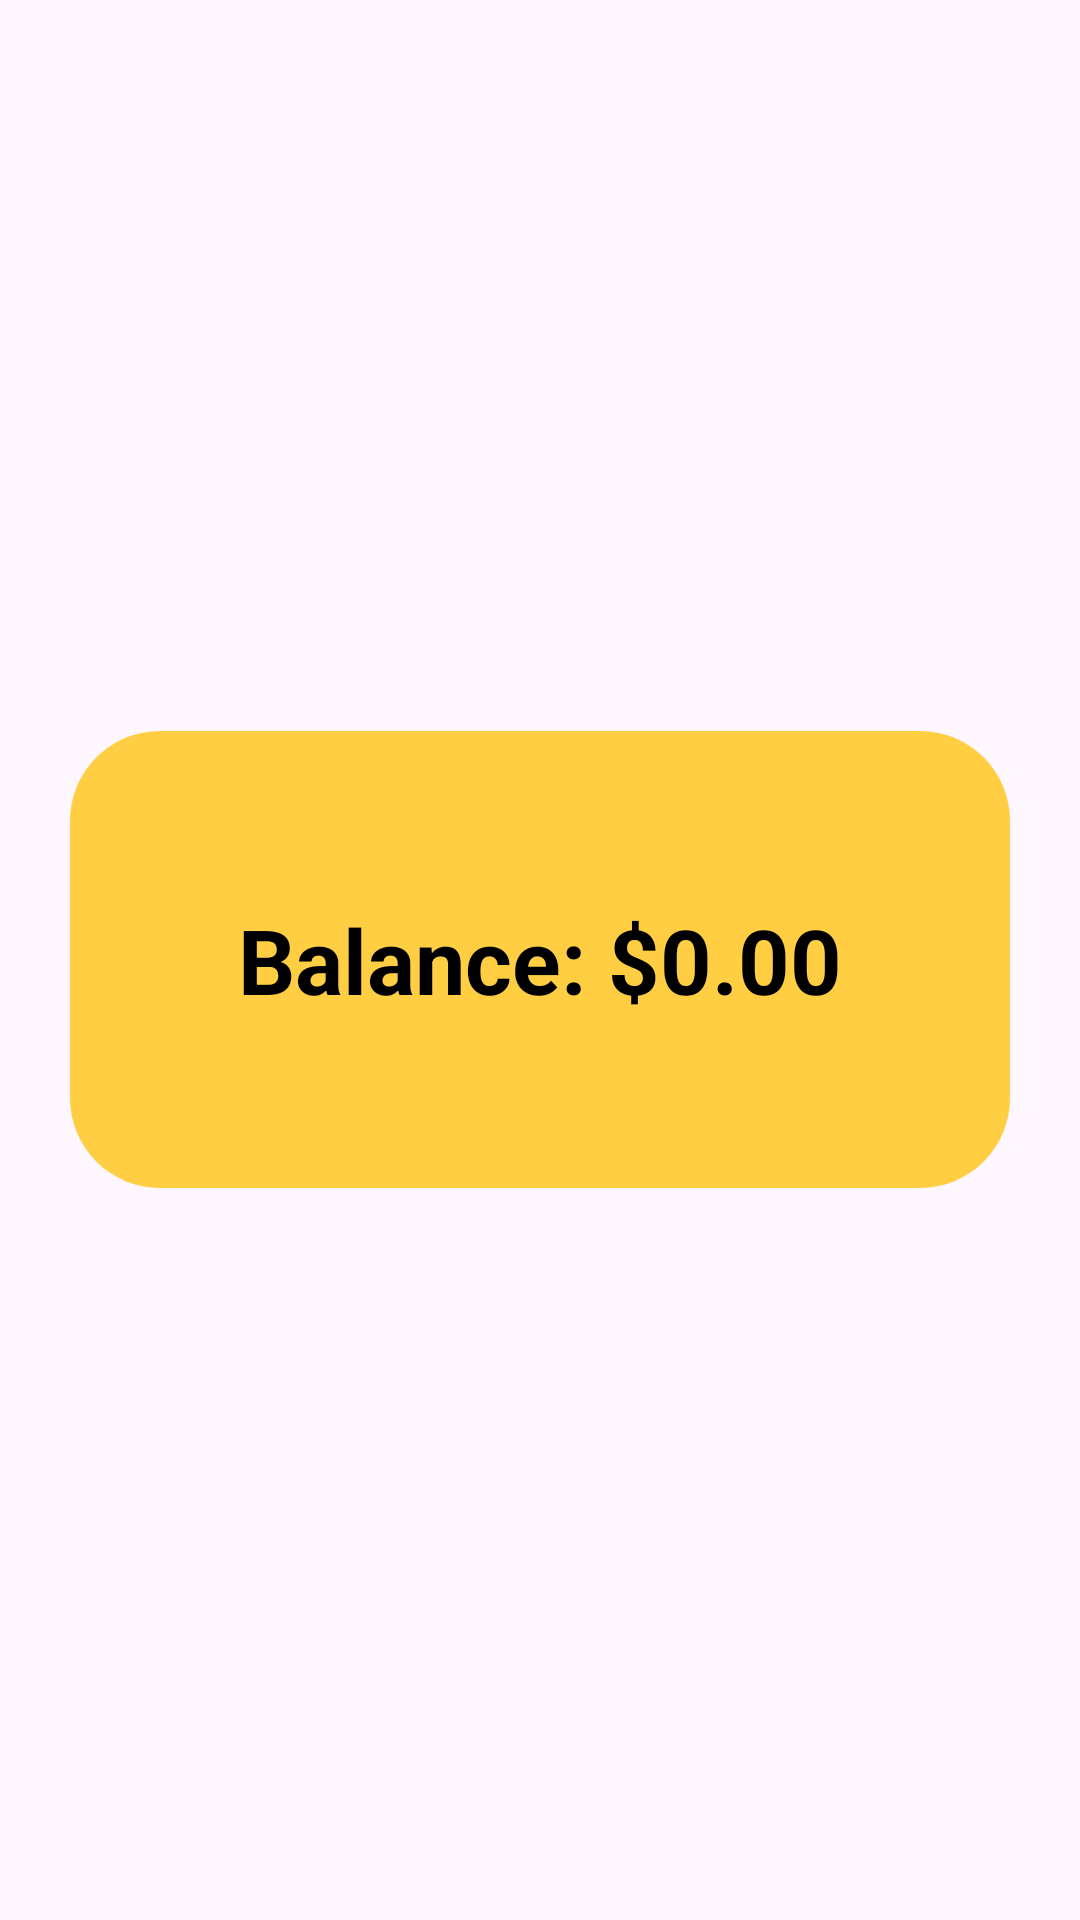

This screen was rendered from an Android layout file. Write that file and the resources it references.
<!-- AndroidManifest.xml: application theme Theme.PlsWork -->
<!-- res/layout/balance_header.xml -->
<?xml version="1.0" encoding="utf-8"?>
<LinearLayout
    xmlns:android="http://schemas.android.com/apk/res/android"
    android:layout_width="match_parent"
    android:layout_height="wrap_content"
    android:orientation="vertical"
    android:gravity="center"
    android:background="@drawable/border2">

    <TextView
        android:id="@+id/tv_balance"
        android:layout_width="wrap_content"
        android:layout_height="wrap_content"
        android:text="Balance: $0.00"
        android:gravity="center"
        android:textColor="#000000"
        android:textSize="30sp"
        android:textStyle="bold"
        android:padding="60dp"
        android:background="@drawable/blackbox" />

</LinearLayout>
<!-- resources referenced by this layout -->
<resources>
  <!-- drawable blackbox (drawable) -->
  <?xml version="1.0" encoding="utf-8"?>
  <layer-list xmlns:android="http://schemas.android.com/apk/res/android">
      
      <item>
          <shape android:shape="rectangle">
              <corners android:radius="16dp"/> 
              <padding android:left="2dp" android:right="2dp" android:top="2dp" android:bottom="2dp"/> 
          </shape>
      </item>
  
      
      <item android:top="2dp" android:left="2dp" android:right="2dp" android:bottom="2dp">
          <shape android:shape="rectangle">
              <solid android:color="#ffce42"/> 
              <corners android:radius="30dp"/> 
          </shape>
      </item>
  </layer-list>
  <!-- drawable border2 (drawable) -->
  <?xml version="1.0" encoding="utf-8"?>
  <shape xmlns:android="http://schemas.android.com/apk/res/android"
      android:shape="rectangle">
  
      <corners android:radius="16dp" />
      <solid android:color="#00000000 " />
      <stroke
          android:width="1dp"
          android:color="#00000000" />
  </shape>
  <style name="Theme.PlsWork" parent="Base.Theme.PlsWork" />
  <style name="Base.Theme.PlsWork" parent="Theme.Material3.DayNight.NoActionBar">
          <item name="colorPrimary">@color/colorPrimary</item>
          <item name="colorPrimaryVariant">@color/colorPrimaryDark</item>
          <item name="colorAccent">@color/colorAccent</item>
      </style>
  <color name="colorPrimary">#000000</color>
  <color name="colorPrimaryDark">#1976D2</color>
  <color name="colorAccent">#000000</color>
</resources>
